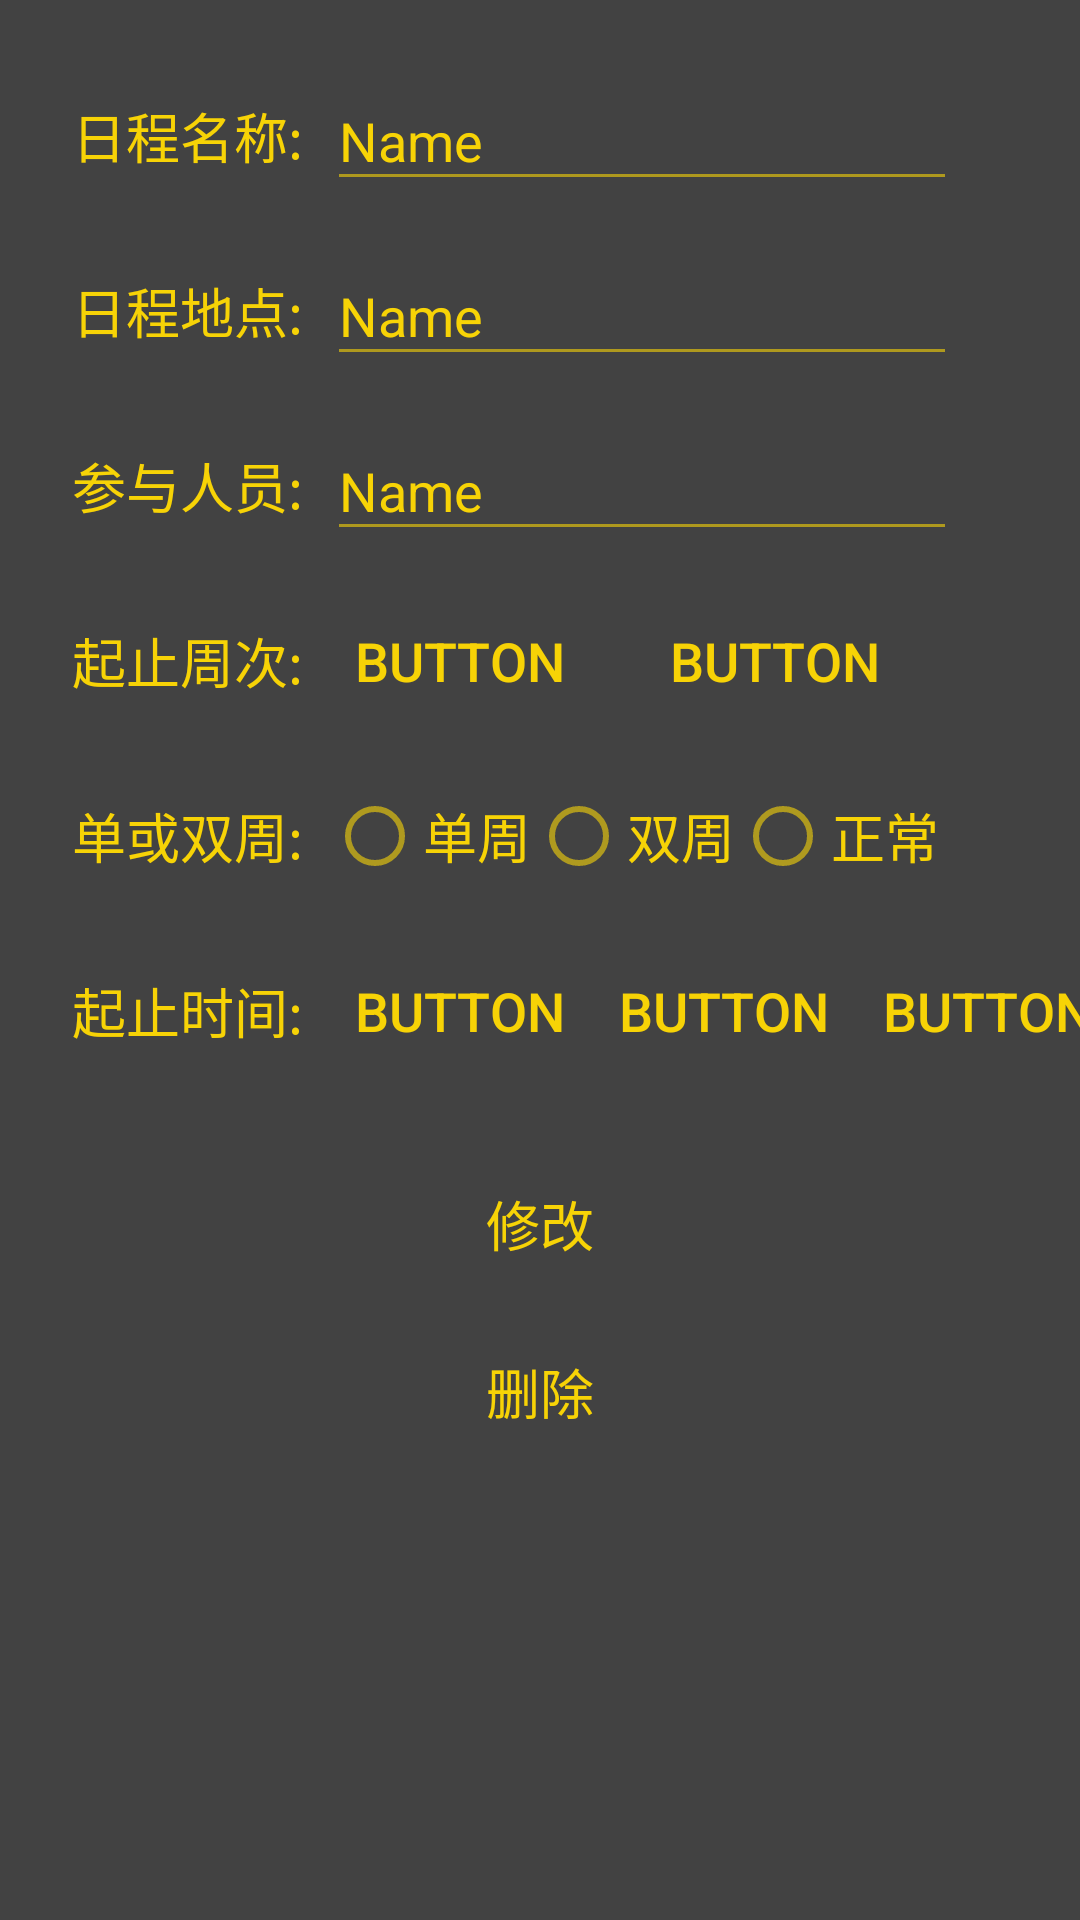

Produce the Android XML layout that renders to this screen, including the resource entries it uses.
<!-- AndroidManifest.xml: application theme Darkula -->
<!-- res/layout/activity_activity_detail.xml -->
<?xml version="1.0" encoding="utf-8"?>

<layout xmlns:android="http://schemas.android.com/apk/res/android"
    xmlns:app="http://schemas.android.com/apk/res-auto"
    xmlns:tools="http://schemas.android.com/tools">

    <androidx.constraintlayout.widget.ConstraintLayout
        android:layout_width="match_parent"
        android:layout_height="match_parent">

        <TextView
            android:id="@+id/textView9"
            android:layout_width="wrap_content"
            android:layout_height="wrap_content"
            android:layout_marginStart="24dp"
            android:layout_marginTop="32dp"
            android:text="日程名称:"
            android:textSize="18sp"
            app:layout_constraintStart_toStartOf="parent"
            app:layout_constraintTop_toTopOf="parent" />

        <TextView
            android:id="@+id/textView10"
            android:layout_width="wrap_content"
            android:layout_height="wrap_content"
            android:layout_marginTop="32dp"
            android:text="日程地点:"
            android:textSize="18sp"
            app:layout_constraintEnd_toEndOf="@+id/textView9"
            app:layout_constraintStart_toStartOf="@+id/textView9"
            app:layout_constraintTop_toBottomOf="@+id/textView9" />

        <TextView
            android:id="@+id/textView11"
            android:layout_width="wrap_content"
            android:layout_height="wrap_content"
            android:layout_marginTop="32dp"
            android:text="起止周次:"
            android:textSize="18sp"
            app:layout_constraintEnd_toEndOf="@+id/textView10"
            app:layout_constraintHorizontal_bias="0.0"
            app:layout_constraintStart_toStartOf="@+id/textView10"
            app:layout_constraintTop_toBottomOf="@+id/textView12" />

        <TextView
            android:id="@+id/textView12"
            android:layout_width="wrap_content"
            android:layout_height="wrap_content"
            android:layout_marginTop="32dp"
            android:text="参与人员:"
            android:textSize="18sp"
            app:layout_constraintEnd_toEndOf="@+id/textView11"
            app:layout_constraintStart_toStartOf="@+id/textView11"
            app:layout_constraintTop_toBottomOf="@+id/textView10" />

        <TextView
            android:id="@+id/textView13"
            android:layout_width="wrap_content"
            android:layout_height="wrap_content"
            android:layout_marginTop="32dp"
            android:text="单或双周:"
            android:textSize="18sp"
            app:layout_constraintEnd_toEndOf="@+id/textView12"
            app:layout_constraintStart_toStartOf="@+id/textView12"
            app:layout_constraintTop_toBottomOf="@+id/textView11" />

        <TextView
            android:id="@+id/textView14"
            android:layout_width="wrap_content"
            android:layout_height="wrap_content"
            android:layout_marginTop="32dp"
            android:text="起止时间:"
            android:textSize="18sp"
            app:layout_constraintEnd_toEndOf="@+id/textView13"
            app:layout_constraintStart_toStartOf="@+id/textView13"
            app:layout_constraintTop_toBottomOf="@+id/textView13" />

        <EditText
            android:id="@+id/activity_detail_name"
            android:layout_width="wrap_content"
            android:layout_height="wrap_content"
            android:layout_marginStart="8dp"
            android:ems="10"
            android:hint="未填写"
            android:inputType="textPersonName"
            android:text="Name"
            android:textSize="18sp"
            app:layout_constraintBottom_toBottomOf="@+id/textView9"
            app:layout_constraintStart_toEndOf="@+id/textView9"
            app:layout_constraintTop_toTopOf="@+id/textView9" />

        <EditText
            android:id="@+id/activity_detail_place"
            android:layout_width="wrap_content"
            android:layout_height="wrap_content"
            android:ems="10"
            android:hint="未填写"
            android:inputType="textPersonName"
            android:text="Name"
            android:textSize="18sp"
            app:layout_constraintBottom_toBottomOf="@+id/textView10"
            app:layout_constraintEnd_toEndOf="@+id/activity_detail_name"
            app:layout_constraintStart_toStartOf="@+id/activity_detail_name"
            app:layout_constraintTop_toTopOf="@+id/textView10" />

        <EditText
            android:id="@+id/activity_detail_member"
            android:layout_width="wrap_content"
            android:layout_height="wrap_content"
            android:ems="10"
            android:hint="未填写"
            android:inputType="textPersonName"
            android:text="Name"
            android:textSize="18sp"
            app:layout_constraintBottom_toBottomOf="@+id/textView12"
            app:layout_constraintEnd_toEndOf="@+id/activity_detail_place"
            app:layout_constraintStart_toStartOf="@+id/activity_detail_place"
            app:layout_constraintTop_toTopOf="@+id/textView12" />

        <Button
            android:id="@+id/activity_detail_start_week_btn"
            android:layout_width="wrap_content"
            android:layout_height="wrap_content"
            android:background="@color/tras"
            android:text="Button"
            android:textSize="18sp"
            app:layout_constraintBottom_toBottomOf="@+id/textView11"
            app:layout_constraintStart_toStartOf="@+id/activity_detail_member"
            app:layout_constraintTop_toTopOf="@+id/textView11" />

        <Button
            android:id="@+id/activity_detail_end_week_btn"
            android:layout_width="wrap_content"
            android:layout_height="wrap_content"
            android:background="@color/tras"
            android:text="Button"
            android:textSize="18sp"
            app:layout_constraintBottom_toBottomOf="@+id/activity_detail_start_week_btn"
            app:layout_constraintEnd_toEndOf="@+id/activity_detail_member"
            app:layout_constraintStart_toEndOf="@+id/activity_detail_start_week_btn"
            app:layout_constraintTop_toTopOf="@+id/activity_detail_start_week_btn" />

        <RadioGroup
            android:id="@+id/radioGroup2"
            android:layout_width="wrap_content"
            android:layout_height="wrap_content"
            android:orientation="horizontal"
            app:layout_constraintBottom_toBottomOf="@+id/textView13"
            app:layout_constraintStart_toStartOf="@+id/activity_detail_start_week_btn"
            app:layout_constraintTop_toTopOf="@+id/textView13">

            <RadioButton
                android:id="@+id/activity_detail_single"
                android:layout_width="wrap_content"
                android:layout_height="wrap_content"
                android:layout_weight="1"
                android:text="单周"
                android:textSize="18sp" />

            <RadioButton
                android:id="@+id/activity_detail_dual"
                android:layout_width="wrap_content"
                android:layout_height="wrap_content"
                android:layout_weight="1"
                android:text="双周"
                android:textSize="18sp" />

            <RadioButton
                android:id="@+id/activity_detail_normal"
                android:layout_width="wrap_content"
                android:layout_height="wrap_content"
                android:layout_weight="1"
                android:text="正常"
                android:textSize="18sp" />
        </RadioGroup>

        <Button
            android:id="@+id/activity_detail_start_time_btn"
            android:layout_width="wrap_content"
            android:layout_height="wrap_content"
            android:background="@color/tras"
            android:text="Button"
            android:textSize="18sp"
            app:layout_constraintBottom_toBottomOf="@+id/activity_detail_end_time_btn"
            app:layout_constraintStart_toStartOf="@+id/radioGroup2"
            app:layout_constraintTop_toTopOf="@+id/activity_detail_end_time_btn" />

        <Button
            android:id="@+id/activity_detail_end_time_btn"
            android:layout_width="wrap_content"
            android:layout_height="wrap_content"
            android:background="@color/tras"
            android:text="Button"
            android:textSize="18sp"
            app:layout_constraintBottom_toBottomOf="@+id/activity_detail_weekday_btn"
            app:layout_constraintStart_toEndOf="@+id/activity_detail_start_time_btn"
            app:layout_constraintTop_toTopOf="@+id/activity_detail_weekday_btn"
            app:layout_constraintVertical_bias="0.0" />

        <Button
            android:id="@+id/activity_detail_weekday_btn"
            android:layout_width="wrap_content"
            android:layout_height="wrap_content"
            android:background="@color/tras"
            android:text="Button"
            android:textSize="18sp"
            app:layout_constraintBottom_toBottomOf="@+id/textView14"
            app:layout_constraintStart_toEndOf="@+id/activity_detail_end_time_btn"
            app:layout_constraintTop_toTopOf="@+id/textView14" />

        <androidx.constraintlayout.widget.Guideline
            android:id="@+id/guideline6"
            android:layout_width="wrap_content"
            android:layout_height="wrap_content"
            android:orientation="horizontal"
            app:layout_constraintGuide_percent="0.5" />

        <Button
            android:id="@+id/activity_detail_update_btn"
            android:layout_width="0dp"
            android:layout_height="wrap_content"
            android:layout_marginTop="64dp"
            android:background="@color/tras"
            android:text="修改"
            android:textSize="18sp"
            app:layout_constraintEnd_toStartOf="@+id/guideline9"
            app:layout_constraintStart_toStartOf="@+id/guideline8"
            app:layout_constraintTop_toTopOf="@+id/guideline6" />

        <Button
            android:id="@+id/activity_detail_delete_btn"
            android:layout_width="0dp"
            android:layout_height="wrap_content"
            android:layout_marginTop="8dp"
            android:background="@color/tras"
            android:text="删除"
            android:textSize="18sp"
            app:layout_constraintEnd_toStartOf="@+id/guideline9"
            app:layout_constraintStart_toStartOf="@+id/guideline8"
            app:layout_constraintTop_toBottomOf="@+id/activity_detail_update_btn" />

        <androidx.constraintlayout.widget.Guideline
            android:id="@+id/guideline8"
            android:layout_width="wrap_content"
            android:layout_height="wrap_content"
            android:orientation="vertical"
            app:layout_constraintGuide_percent="0.2" />

        <androidx.constraintlayout.widget.Guideline
            android:id="@+id/guideline9"
            android:layout_width="wrap_content"
            android:layout_height="wrap_content"
            android:orientation="vertical"
            app:layout_constraintGuide_percent="0.8" />
    </androidx.constraintlayout.widget.ConstraintLayout>
</layout>
<!-- resources referenced by this layout -->
<resources>
  <color name="tras">#00FFFFFF</color>
  <style name="Darkula" parent="Theme.AppCompat.Light.NoActionBar">
          <item name="colorPrimary">@color/black</item>
          <item name="colorPrimaryDark">@color/black</item>
          <item name="colorAccent">@color/yellow</item>
          <item name="android:dialogTheme">@style/Darkula</item>
          <item name="android:datePickerDialogTheme">@style/timer_Darkula</item>
          <item name="android:colorBackground">@color/black</item>
          <item name="android:textColor">@color/yellow</item>
          <item name="android:textColorPrimary">@color/yellow</item>
          <item name="android:textColorPrimaryDisableOnly">@color/yellow</item>
          <item name="android:colorForeground">@color/yellow</item>
          <item name="android:textColorHint">@color/yellow</item>
      </style>
  <color name="black">#424242</color>
  <color name="yellow">#F7D306</color>
  <style name="timer_Darkula" parent="android:Theme.Material.Light.Dialog">
          <item name="android:colorBackground">@color/black</item>
          <item name="android:colorAccent">@color/black</item>
          <item name="android:textColorPrimary">@color/yellow</item>
          <item name="android:textColorPrimaryDisableOnly">@color/yellow</item>
          <item name="android:colorForeground">@color/yellow</item>
          <item name="android:textColorHint">@color/yellow</item>
      </style>
</resources>
